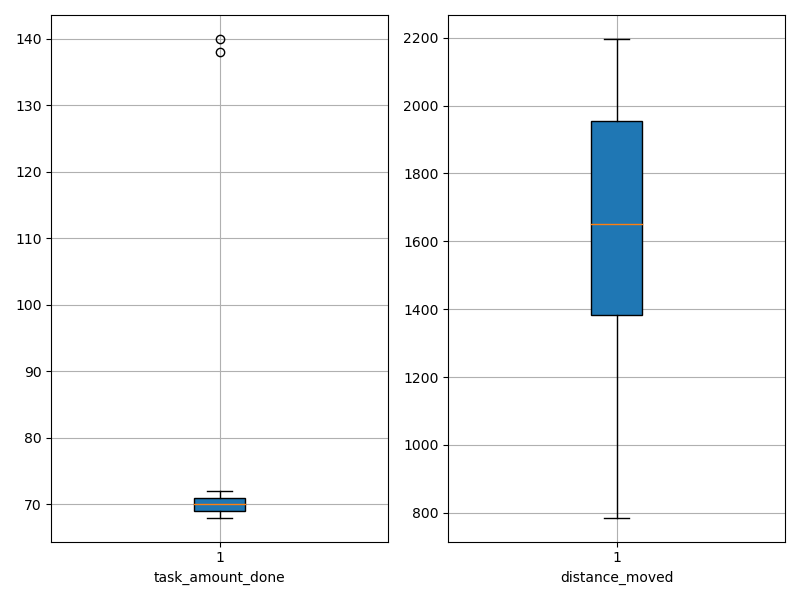

The file beside this chart, header and first rows:
agent_id, task_amount_done, distance_moved
0, 69.0, 1664
1, 71.0, 1992
2, 69.0, 1463
3, 70.0, 785.9
4, 71.0, 1018
5, 69.0, 1603
6, 70.0, 1740
7, 70.0, 1245
8, 70.0, 1196
9, 69.0, 1563
10, 70.0, 1344
11, 69.0, 1129
12, 70.0, 985.5
13, 69.0, 2142
14, 69.0, 1680
15, 71.0, 1601
16, 69.0, 1752
17, 69.0, 1792
18, 71.0, 2104
19, 70.0, 1982
20, 70.0, 1409
21, 69.0, 2067
22, 69.0, 1373
23, 70.0, 1509
24, 70.0, 1356
25, 140.0, 1701
26, 70.0, 930.8
27, 70.0, 1262
28, 70.0, 1528
29, 71.0, 1960
30, 138.0, 1639
31, 70.0, 1483
32, 71.0, 1670
33, 72.0, 1938
34, 72.0, 1775
35, 72.0, 1763
36, 70.0, 1505
37, 68.0, 2017
38, 71.0, 1549
39, 70.0, 1610
40, 70.0, 981.4
41, 71.0, 1990
42, 71.0, 2096
43, 71.0, 1207
44, 69.0, 1775
45, 69.0, 1975
46, 70.0, 2057
47, 70.0, 2039
48, 71.0, 2196
49, 70.0, 1853
